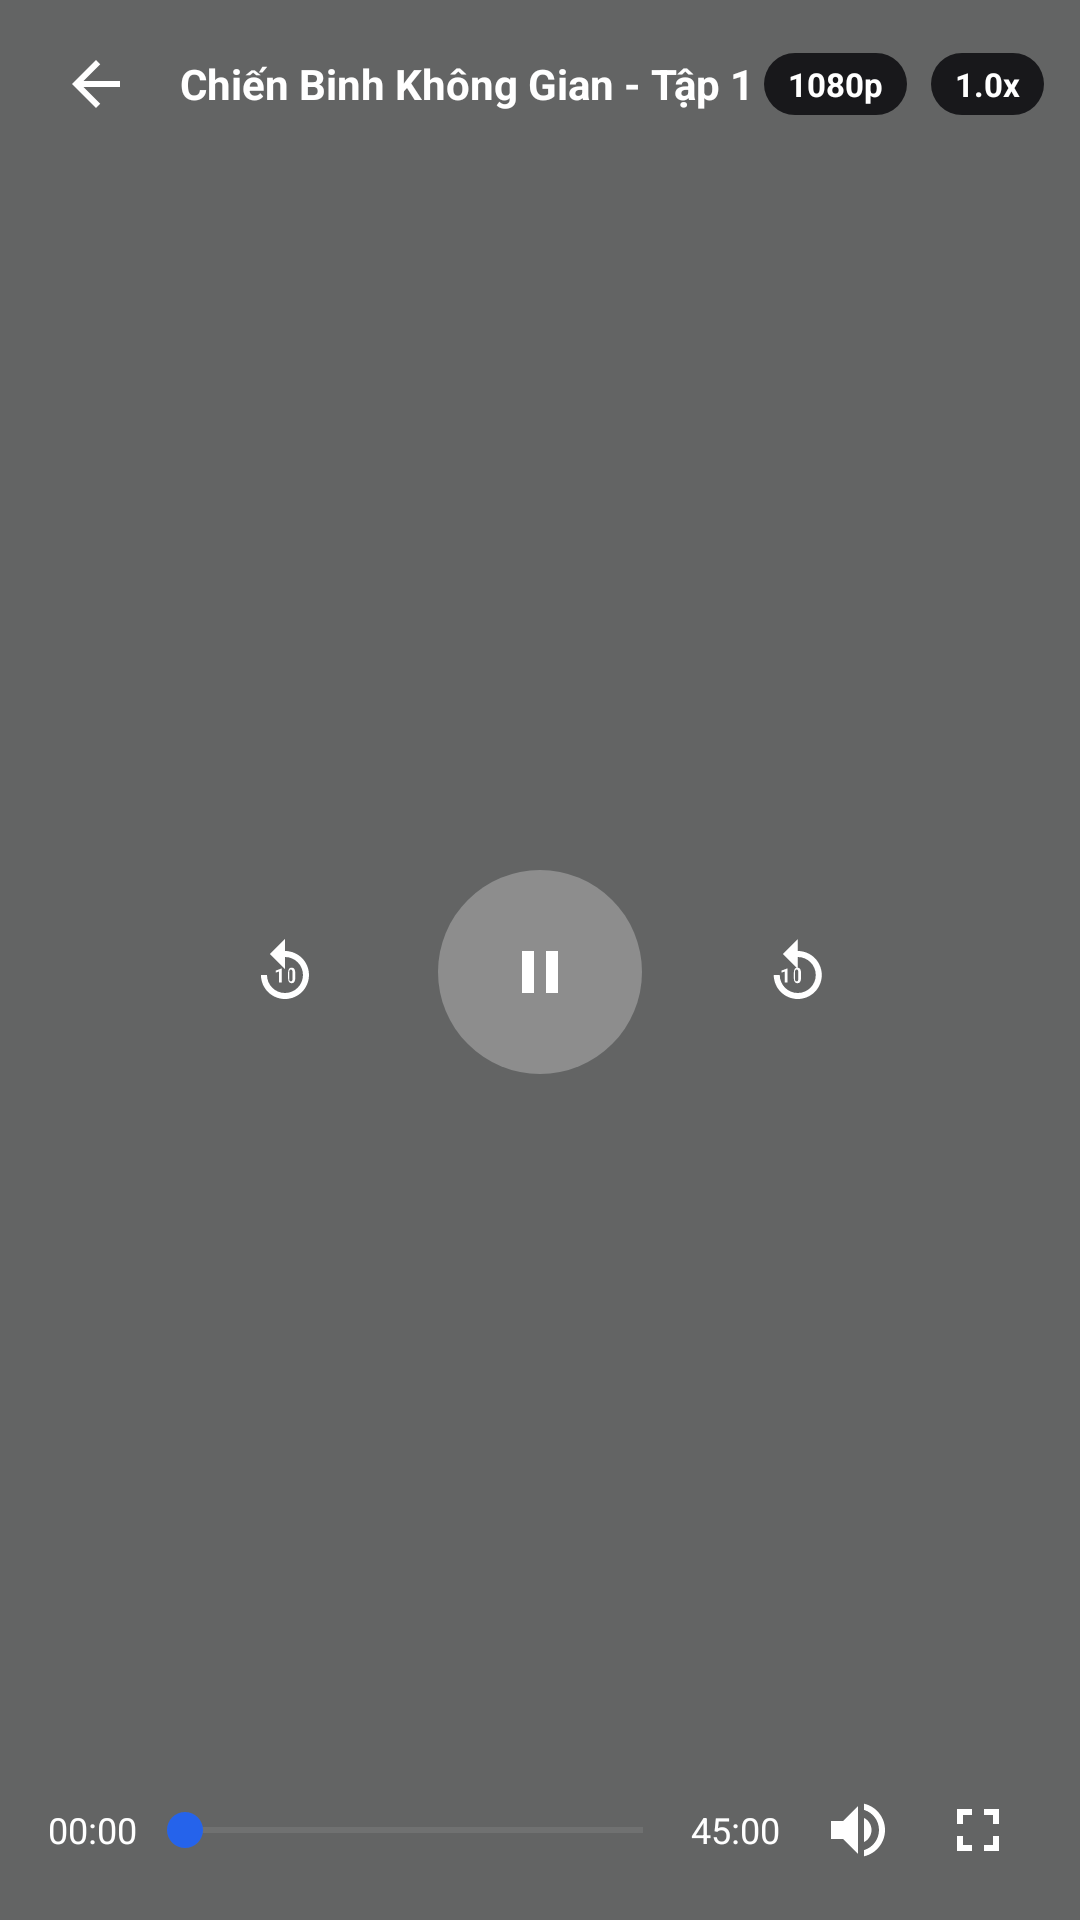

Reconstruct the res/layout file that produces this screen, plus the resources it refers to.
<!-- AndroidManifest.xml: application theme Theme.StreamWire -->
<!-- res/layout/custom_player_control.xml -->
<?xml version="1.0" encoding="utf-8"?>
<androidx.constraintlayout.widget.ConstraintLayout xmlns:android="http://schemas.android.com/apk/res/android"
    xmlns:app="http://schemas.android.com/apk/res-auto"
    xmlns:tools="http://schemas.android.com/tools"
    android:layout_width="match_parent"
    android:layout_height="match_parent"
    android:background="@color/player_overlay">

    
    <LinearLayout
        android:id="@+id/playerTopBar"
        android:layout_width="match_parent"
        android:layout_height="56dp"
        android:gravity="center_vertical"
        android:orientation="horizontal"
        android:paddingStart="12dp"
        android:paddingEnd="12dp"
        app:layout_constraintTop_toTopOf="parent">

        <ImageButton
            android:id="@+id/btnPlayerBack"
            android:layout_width="40dp"
            android:layout_height="40dp"
            android:background="?attr/selectableItemBackgroundBorderless"
            android:src="@drawable/ic_arrow_back"
            app:tint="#FFFFFF" />

        <TextView
            android:id="@+id/tvPlayerTopTitle"
            android:layout_width="0dp"
            android:layout_height="wrap_content"
            android:layout_marginStart="8dp"
            android:layout_weight="1"
            android:ellipsize="end"
            android:maxLines="1"
            android:text="Chiến Binh Không Gian - Tập 1"
            android:textColor="#FFFFFF"
            android:textSize="14sp"
            android:textStyle="bold" />

        
        <TextView
            android:id="@+id/btnPlayerQuality"
            android:layout_width="wrap_content"
            android:layout_height="wrap_content"
            android:background="@drawable/bg_badge_alert"
            android:paddingStart="8dp"
            android:paddingTop="3dp"
            android:paddingEnd="8dp"
            android:paddingBottom="3dp"
            android:text="1080p"
            android:textColor="#FFFFFF"
            android:textSize="11sp"
            android:textStyle="bold" />

        <TextView
            android:id="@+id/btnPlayerSpeed"
            android:layout_width="wrap_content"
            android:layout_height="wrap_content"
            android:layout_marginStart="8dp"
            android:background="@drawable/bg_badge_alert"
            android:paddingStart="8dp"
            android:paddingTop="3dp"
            android:paddingEnd="8dp"
            android:paddingBottom="3dp"
            android:text="1.0x"
            android:textColor="#FFFFFF"
            android:textSize="11sp"
            android:textStyle="bold" />
    </LinearLayout>

    
    <LinearLayout
        android:layout_width="wrap_content"
        android:layout_height="wrap_content"
        android:gravity="center"
        android:orientation="horizontal"
        app:layout_constraintBottom_toTopOf="@id/playerBottomBar"
        app:layout_constraintEnd_toEndOf="parent"
        app:layout_constraintStart_toStartOf="parent"
        app:layout_constraintTop_toBottomOf="@id/playerTopBar">

        
        <ImageButton
            android:id="@+id/btnRewind10"
            android:layout_width="54dp"
            android:layout_height="54dp"
            android:background="?attr/selectableItemBackgroundBorderless"
            android:src="@drawable/ic_replay_10"
            app:tint="#FFFFFF" />

        
        <ImageButton
            android:id="@+id/btnPlayPause"
            android:layout_width="68dp"
            android:layout_height="68dp"
            android:layout_marginStart="24dp"
            android:layout_marginEnd="24dp"
            android:background="@drawable/bg_circle_icon"
            android:backgroundTint="#44FFFFFF"
            android:padding="16dp"
            android:src="@drawable/ic_pause"
            app:tint="#FFFFFF" />

        
        <ImageButton
            android:id="@+id/btnForward10"
            android:layout_width="54dp"
            android:layout_height="54dp"
            android:background="?attr/selectableItemBackgroundBorderless"
            android:src="@drawable/ic_forward_10"
            app:tint="#FFFFFF" />
    </LinearLayout>

    
    <LinearLayout
        android:id="@+id/playerBottomBar"
        android:layout_width="match_parent"
        android:layout_height="wrap_content"
        android:gravity="center_vertical"
        android:orientation="horizontal"
        android:paddingStart="16dp"
        android:paddingEnd="16dp"
        android:paddingBottom="12dp"
        app:layout_constraintBottom_toBottomOf="parent">

        <TextView
            android:id="@+id/tvCurrentTime"
            android:layout_width="wrap_content"
            android:layout_height="wrap_content"
            android:text="00:00"
            android:textColor="#FFFFFF"
            android:textSize="12sp" />

        <SeekBar
            android:id="@+id/playerSeekBar"
            android:layout_width="0dp"
            android:layout_height="wrap_content"
            android:layout_weight="1"
            android:max="1000"
            android:progress="0"
            android:progressBackgroundTint="#55FFFFFF"
            android:progressTint="@color/secondary"
            android:thumbTint="@color/secondary" />

        <TextView
            android:id="@+id/tvTotalTime"
            android:layout_width="wrap_content"
            android:layout_height="wrap_content"
            android:text="45:00"
            android:textColor="#FFFFFF"
            android:textSize="12sp" />

        <ImageButton
            android:id="@+id/btnVolume"
            android:layout_width="36dp"
            android:layout_height="36dp"
            android:layout_marginStart="8dp"
            android:background="?attr/selectableItemBackgroundBorderless"
            android:src="@drawable/ic_volume_up"
            app:tint="#FFFFFF" />

        <ImageButton
            android:id="@+id/btnFullscreenToggle"
            android:layout_width="36dp"
            android:layout_height="36dp"
            android:layout_marginStart="4dp"
            android:background="?attr/selectableItemBackgroundBorderless"
            android:src="@drawable/ic_fullscreen"
            app:tint="#FFFFFF" />
    </LinearLayout>

</androidx.constraintlayout.widget.ConstraintLayout>
<!-- resources referenced by this layout -->
<resources>
  <color name="player_overlay">#99000000</color>
  <color name="secondary">#2563EB</color>
  <!-- drawable bg_badge_alert (drawable) -->
  <?xml version="1.0" encoding="utf-8"?>
  <shape xmlns:android="http://schemas.android.com/apk/res/android"
      android:shape="rectangle">
      <corners android:radius="12dp" />
      <solid android:color="@color/badge_warning_bg" />
  </shape>
  <!-- drawable bg_circle_icon (drawable) -->
  <?xml version="1.0" encoding="utf-8"?>
  <shape xmlns:android="http://schemas.android.com/apk/res/android"
      android:shape="oval">
      <solid android:color="@color/badge_bg" />
  </shape>
  <!-- drawable ic_arrow_back (drawable) -->
  <vector xmlns:android="http://schemas.android.com/apk/res/android"
      android:width="24dp"
      android:height="24dp"
      android:viewportWidth="24"
      android:viewportHeight="24">
    <path
        android:fillColor="?attr/colorPrimary"
        android:pathData="M20,11H7.83l5.59,-5.59L12,4l-8,8 8,8 1.41,-1.41L7.83,13H20v-2z"/>
  </vector>
  <!-- drawable ic_fullscreen (drawable) -->
  <vector xmlns:android="http://schemas.android.com/apk/res/android"
      android:width="24dp"
      android:height="24dp"
      android:viewportWidth="24"
      android:viewportHeight="24">
    <path
        android:fillColor="?attr/colorPrimary"
        android:pathData="M7,14H5v5h5v-2H7v-3zm-2,-4h2V7h3V5H5v5zm12,7h-3v2h5v-5h-2v3zM14,5v2h3v3h2V5h-5z"/>
  </vector>
  <!-- drawable ic_pause (drawable) -->
  <vector xmlns:android="http://schemas.android.com/apk/res/android"
      android:width="24dp"
      android:height="24dp"
      android:viewportWidth="24"
      android:viewportHeight="24">
    <path
        android:fillColor="?attr/colorPrimary"
        android:pathData="M6,19h4L10,5L6,5v14zM14,5v14h4L18,5h-4z"/>
  </vector>
  <!-- drawable ic_volume_up (drawable) -->
  <vector xmlns:android="http://schemas.android.com/apk/res/android"
      android:width="24dp"
      android:height="24dp"
      android:viewportWidth="24"
      android:viewportHeight="24">
    <path
        android:fillColor="?attr/colorPrimary"
        android:pathData="M3,9v6h4l5,5V4L7,9H3zm13.5,3c0,-1.77 -1.02,-3.29 -2.5,-4.03v8.05c1.48,-0.73 2.5,-2.25 2.5,-4.02zM14,3.23v2.06c2.89,0.86 5,3.54 5,6.71s-2.11,5.85 -5,6.71v2.06c4.01,-0.91 7,-4.49 7,-8.77s-2.99,-7.86 -7,-8.77z"/>
  </vector>
  <color name="badge_warning_bg">#18181B</color>
  <color name="badge_bg">#F1F5F9</color>
  <color name="primary">#0F172A</color>
  <color name="primary_variant">#1E293B</color>
  <color name="text_on_primary">#FFFFFF</color>
  <color name="badge_text">#334155</color>
  <color name="background">#F8FAFC</color>
  <color name="surface">#FFFFFF</color>
  <color name="card_background">#FFFFFF</color>
  <style name="Widget.StreamWire.CardView" parent="Widget.Material3.CardView.Elevated">
          <item name="cardBackgroundColor">@color/card_background</item>
          <item name="cardCornerRadius">14dp</item>
          <item name="cardElevation">0dp</item>
          <item name="strokeWidth">1dp</item>
          <item name="strokeColor">@color/divider</item>
      </style>
  <style name="Widget.StreamWire.TextInputLayout" parent="Widget.Material3.TextInputLayout.OutlinedBox">
          <item name="boxCornerRadiusTopStart">12dp</item>
          <item name="boxCornerRadiusTopEnd">12dp</item>
          <item name="boxCornerRadiusBottomStart">12dp</item>
          <item name="boxCornerRadiusBottomEnd">12dp</item>
          <item name="boxStrokeColor">@color/divider</item>
          <item name="boxStrokeWidth">1dp</item>
          <item name="hintTextColor">@color/text_secondary</item>
      </style>
  <color name="divider">#E2E8F0</color>
  <color name="text_secondary">#64748B</color>
</resources>
